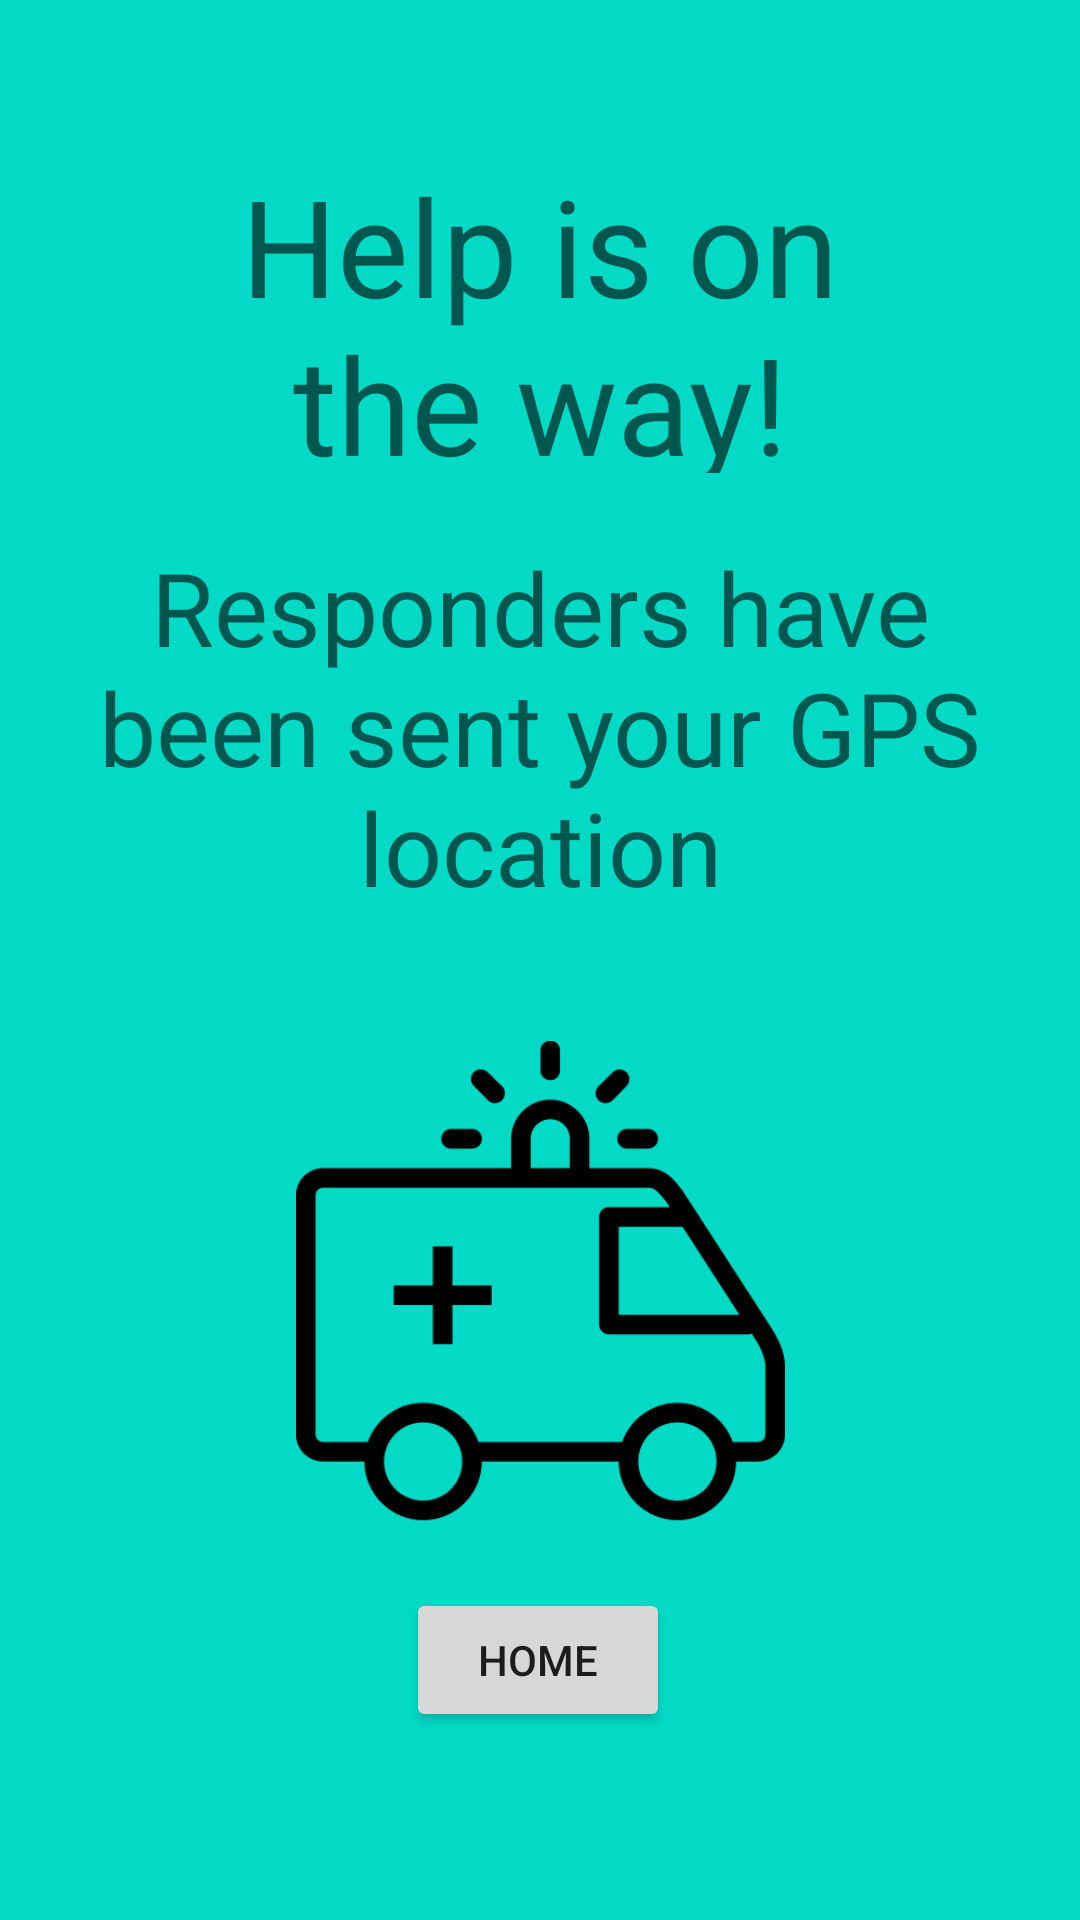

Here is an Android app screen rendered from its layout file. Give the layout XML and the strings, colors and styles it references.
<!-- AndroidManifest.xml: application theme Theme.EGEN310Group7Prototype -->
<!-- res/layout/activity_yes_real.xml -->
<?xml version="1.0" encoding="utf-8"?>
<androidx.constraintlayout.widget.ConstraintLayout xmlns:android="http://schemas.android.com/apk/res/android"
    xmlns:app="http://schemas.android.com/apk/res-auto"
    xmlns:tools="http://schemas.android.com/tools"
    android:layout_width="match_parent"
    android:layout_height="match_parent"
    android:background="@color/teal_200"
    tools:context=".YesActivityReal">

    <TextView
        android:id="@+id/textView"
        android:layout_width="267dp"
        android:layout_height="106dp"
        android:gravity="center"
        android:text="Help is on the way!"
        android:textAppearance="@style/TextAppearance.AppCompat.Display2"
        app:layout_constraintBottom_toBottomOf="parent"
        app:layout_constraintEnd_toEndOf="parent"
        app:layout_constraintStart_toStartOf="parent"
        app:layout_constraintTop_toTopOf="parent"
        app:layout_constraintVertical_bias="0.097" />

    <TextView
        android:id="@+id/textView2"
        android:layout_width="309dp"
        android:layout_height="136dp"
        android:gravity="center"
        android:text="Responders have been sent your GPS location"
        android:textAppearance="@style/TextAppearance.AppCompat.Display1"
        app:layout_constraintBottom_toBottomOf="parent"
        app:layout_constraintEnd_toEndOf="parent"
        app:layout_constraintStart_toStartOf="parent"
        app:layout_constraintTop_toTopOf="parent"
        app:layout_constraintVertical_bias="0.346" />

    <Button
        android:id="@+id/returnButton"
        android:layout_width="wrap_content"
        android:layout_height="wrap_content"
        android:text="Home"
        app:layout_constraintBottom_toBottomOf="parent"
        app:layout_constraintEnd_toEndOf="parent"
        app:layout_constraintHorizontal_bias="0.498"
        app:layout_constraintStart_toStartOf="parent"
        app:layout_constraintTop_toTopOf="parent"
        app:layout_constraintVertical_bias="0.894"
        app:rippleColor="#FFFFFF" />

    <ImageView
        android:id="@+id/imageView2"
        android:layout_width="163dp"
        android:layout_height="197dp"
        app:layout_constraintBottom_toBottomOf="parent"
        app:layout_constraintEnd_toEndOf="parent"
        app:layout_constraintStart_toStartOf="parent"
        app:layout_constraintTop_toTopOf="parent"
        app:layout_constraintVertical_bias="0.745"
        app:srcCompat="@drawable/ambulances" />

</androidx.constraintlayout.widget.ConstraintLayout>
<!-- resources referenced by this layout -->
<resources>
  <!-- drawable ambulances: png bitmap (drawable-v24, 11281 bytes) -->
  <style name="Theme.EGEN310Group7Prototype" parent="Theme.MaterialComponents.DayNight.DarkActionBar">
          
          <item name="colorPrimary">@color/purple_500</item>
          <item name="colorPrimaryVariant">@color/purple_700</item>
          <item name="colorOnPrimary">@color/white</item>
          
          <item name="colorSecondary">@color/teal_200</item>
          <item name="colorSecondaryVariant">@color/teal_700</item>
          <item name="colorOnSecondary">@color/black</item>
          
          <item name="android:statusBarColor" tools:targetApi="l">?attr/colorPrimaryVariant</item>
          
      </style>
  <!-- not gathered from this repository: default colours our renderer supplied (Android Studio template values) -->
  <color name="purple_500">#FF6200EE</color>
  <color name="purple_700">#FF3700B3</color>
  <color name="teal_200">#FF03DAC5</color>
  <color name="teal_700">#FF018786</color>
  <color name="black">#FF000000</color>
  <color name="white">#FFFFFFFF</color>
</resources>
